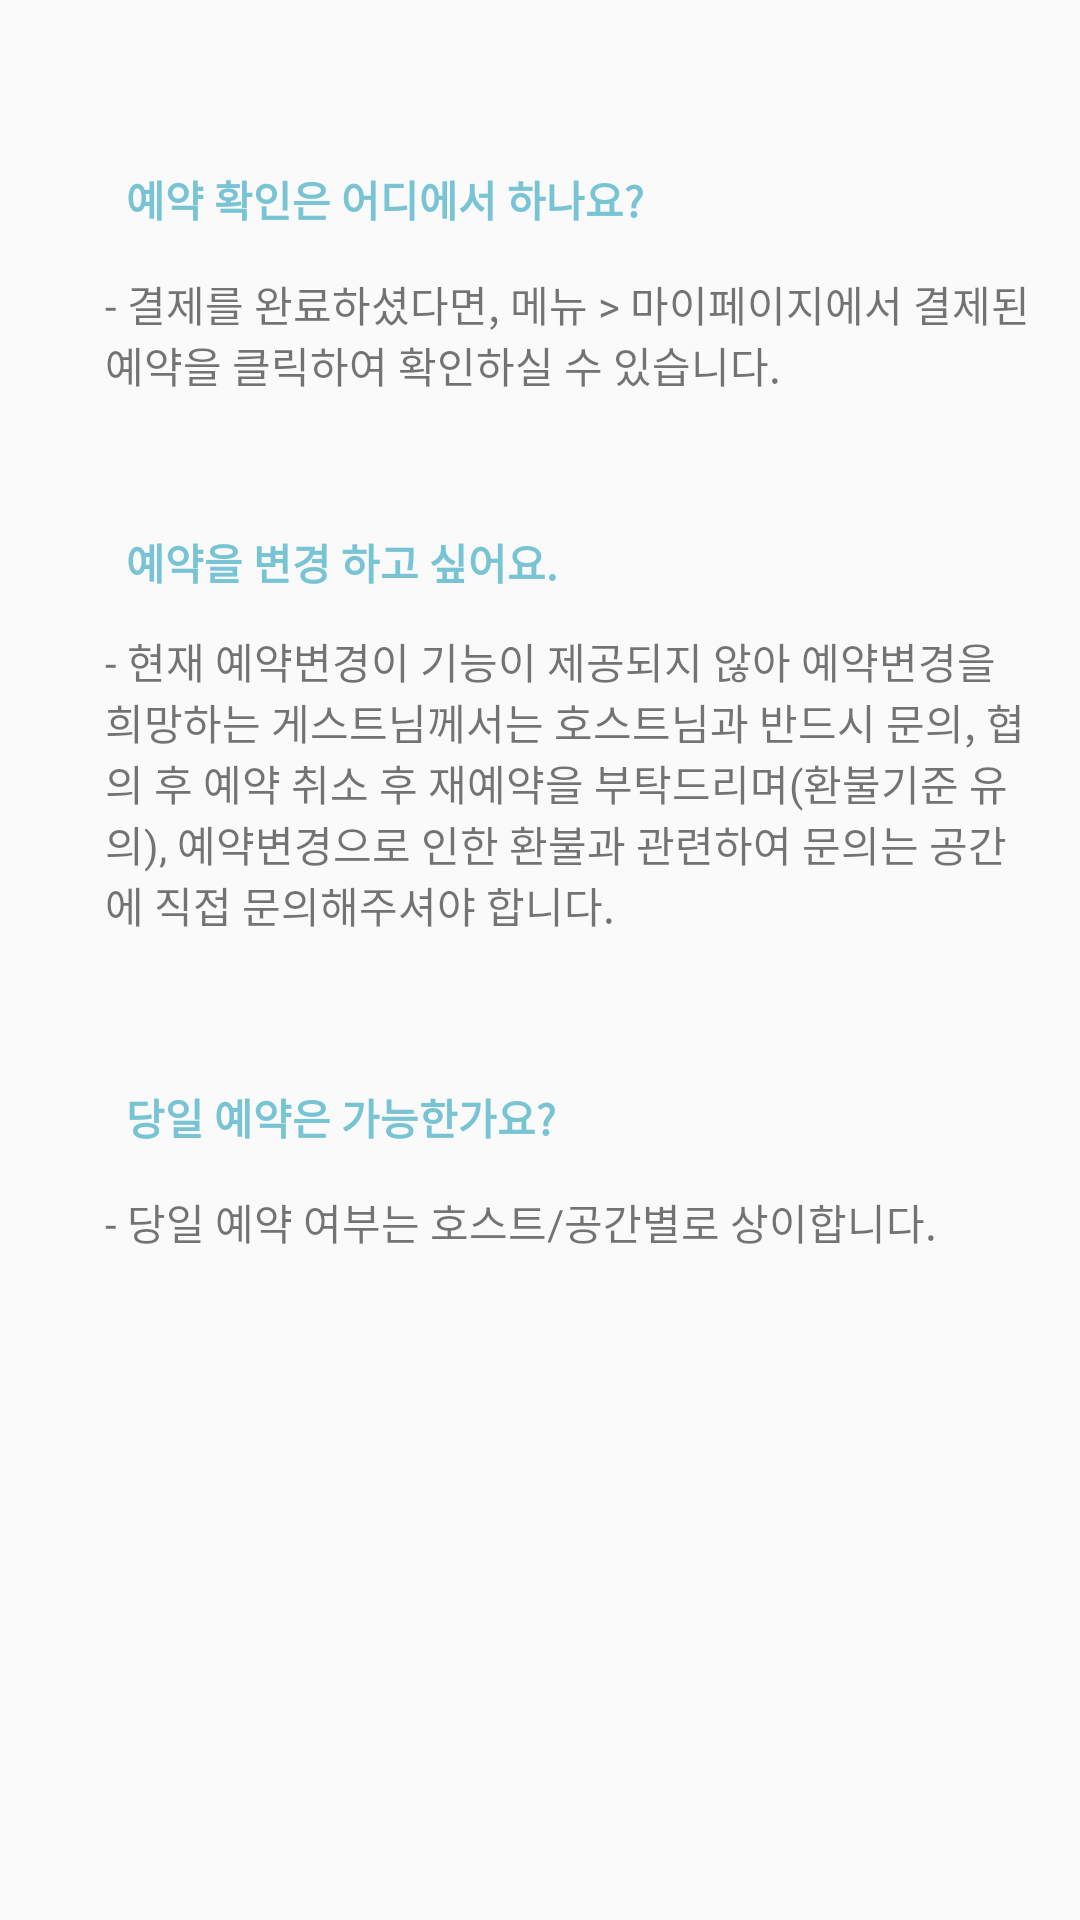

This screen was rendered from an Android layout file. Write that file and the resources it references.
<!-- AndroidManifest.xml: application theme Theme.Shere -->
<!-- res/layout/fragment_qresandpay.xml -->
<?xml version="1.0" encoding="utf-8"?>

<androidx.constraintlayout.widget.ConstraintLayout xmlns:android="http://schemas.android.com/apk/res/android"
    xmlns:app="http://schemas.android.com/apk/res-auto"
    xmlns:tools="http://schemas.android.com/tools"
    android:layout_width="match_parent"
    android:layout_height="match_parent">

    <TextView
        android:id="@+id/textView3"
        android:layout_width="310dp"
        android:layout_height="38dp"
        android:layout_marginStart="35dp"
        android:layout_marginTop="16dp"
        android:fontFamily="@font/bmjua"
        android:text="- 결제를 완료하셨다면, 메뉴 > 마이페이지에서 결제된 예약을 클릭하여 확인하실 수 있습니다."
        app:layout_constraintStart_toStartOf="parent"
        app:layout_constraintTop_toBottomOf="@+id/imageView" />

    <ImageView
        android:id="@+id/imageView3"
        android:layout_width="26dp"
        android:layout_height="21dp"
        android:layout_marginStart="16dp"
        android:layout_marginLeft="16dp"
        android:layout_marginTop="40dp"
        app:layout_constraintStart_toStartOf="parent"
        app:layout_constraintTop_toBottomOf="@+id/textView6"
        app:srcCompat="@drawable/ic_headset_mic_black_24dp" />

    <ImageView
        android:id="@+id/imageView"
        android:layout_width="26dp"
        android:layout_height="21dp"
        android:layout_marginStart="16dp"
        android:layout_marginLeft="16dp"
        android:layout_marginTop="54dp"
        app:layout_constraintStart_toStartOf="parent"
        app:layout_constraintTop_toTopOf="parent"
        app:srcCompat="@drawable/ic_headset_mic_black_24dp" />

    <TextView
        android:id="@+id/DTV_title"
        android:layout_width="298dp"
        android:layout_height="19dp"
        android:layout_marginTop="56dp"
        android:fontFamily="@font/bmjua"
        android:text="예약 확인은 어디에서 하나요?"
        android:textColor="#78c4d4"
        android:textStyle="bold"
        app:layout_constraintStart_toEndOf="@+id/imageView"
        app:layout_constraintTop_toTopOf="parent" />

    <ImageView
        android:id="@+id/imageView2"
        android:layout_width="26dp"
        android:layout_height="21dp"
        android:layout_marginStart="16dp"
        android:layout_marginLeft="16dp"
        android:layout_marginTop="44dp"
        app:layout_constraintStart_toStartOf="parent"
        app:layout_constraintTop_toBottomOf="@+id/textView3"
        app:srcCompat="@drawable/ic_headset_mic_black_24dp" />

    <TextView
        android:id="@+id/textView5"
        android:layout_width="0dp"
        android:layout_height="wrap_content"
        android:layout_marginTop="48dp"
        android:fontFamily="@font/bmjua"
        android:text="예약을 변경 하고 싶어요."
        android:textColor="#78c4d4"
        android:textStyle="bold"
        app:layout_constraintStart_toEndOf="@+id/imageView2"
        app:layout_constraintTop_toBottomOf="@+id/textView3" />

    <TextView
        android:id="@+id/DTV_pax"
        android:layout_width="0dp"
        android:layout_height="wrap_content"
        android:layout_marginTop="42dp"
        android:fontFamily="@font/bmjua"
        android:text="당일 예약은 가능한가요?"
        android:textColor="#78c4d4"
        android:textStyle="bold"
        app:layout_constraintStart_toEndOf="@+id/imageView3"
        app:layout_constraintTop_toBottomOf="@+id/textView6" />

    <TextView
        android:id="@+id/textView9"
        android:layout_width="310dp"
        android:layout_height="42dp"
        android:layout_marginStart="35dp"
        android:layout_marginTop="16dp"
        android:fontFamily="@font/bmjua"
        android:text="- 당일 예약 여부는 호스트/공간별로 상이합니다. "
        app:layout_constraintStart_toStartOf="parent"
        app:layout_constraintTop_toBottomOf="@+id/imageView3" />

    <TextView
        android:id="@+id/textView6"
        android:layout_width="308dp"
        android:layout_height="110dp"
        android:layout_marginStart="35dp"
        android:layout_marginTop="16dp"
        android:fontFamily="@font/bmjua"
        android:text="- 현재 예약변경이 기능이 제공되지 않아 예약변경을 희망하는 게스트님께서는 호스트님과 반드시 문의, 협의 후 예약 취소 후 재예약을 부탁드리며(환불기준 유의), 예약변경으로 인한 환불과 관련하여 문의는 공간에 직접 문의해주셔야 합니다."
        app:layout_constraintStart_toStartOf="parent"
        app:layout_constraintTop_toBottomOf="@+id/imageView2" />

</androidx.constraintlayout.widget.ConstraintLayout>
<!-- resources referenced by this layout -->
<resources>
  <style name="Theme.Shere" parent="Theme.AppCompat.Light.NoActionBar">
          
          <item name="colorPrimary">@color/theme</item>      
          <item name="colorPrimaryVariant">#535151</item> 
          <item name="colorOnPrimary">@color/white</item>
          
          <item name="colorSecondary">@color/teal_200</item>
          <item name="colorSecondaryVariant">@color/teal_700</item>
          <item name="colorOnSecondary">@color/black</item>
          
          <item name="android:statusBarColor" tools:targetApi="l">?attr/colorPrimaryVariant</item>
          
      </style>
  <color name="theme">#78c4d4</color>
  <color name="white">#FFFFFFFF</color>
  <color name="teal_200">#FF03DAC5</color>
  <color name="teal_700">#FF018786</color>
  <color name="black">#FF000000</color>
</resources>
